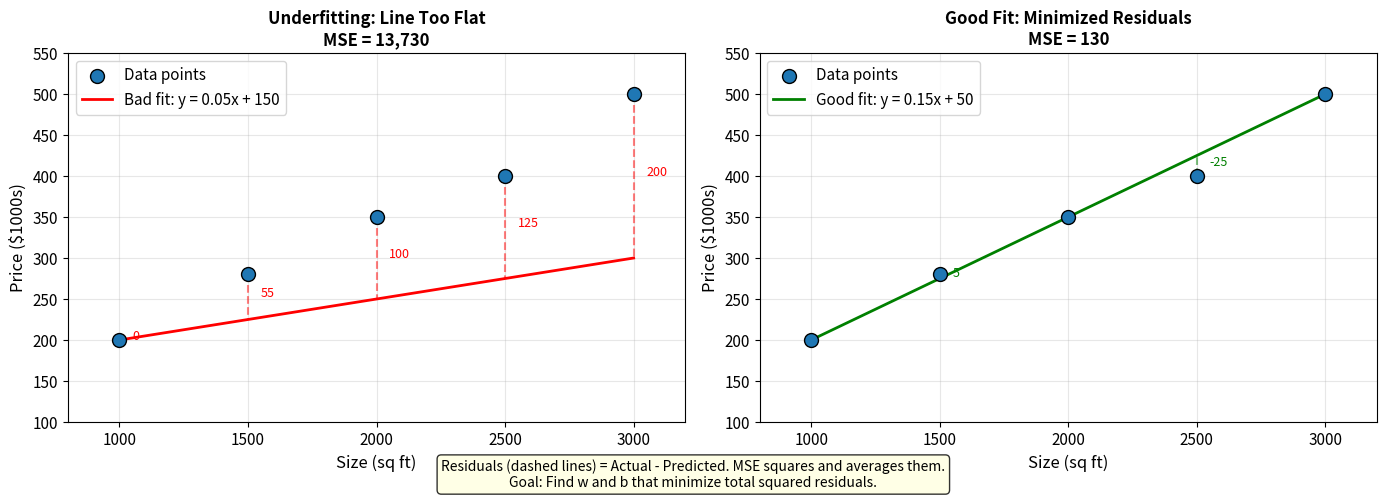

This figure's Python source:
#!/usr/bin/env python3
"""Generate linear regression fit visualization showing data, fitted line, and residuals."""

import numpy as np
import matplotlib.pyplot as plt

plt.rcParams['figure.dpi'] = 150
plt.rcParams['savefig.dpi'] = 150
plt.rcParams['font.size'] = 11

# Data from the document
X = np.array([1000, 1500, 2000, 2500, 3000])
y = np.array([200, 280, 350, 400, 500])

# Best fit parameters (from document)
w_good = 0.15
b_good = 50

# Bad fit parameters
w_bad = 0.05
b_bad = 150

# Predictions
y_pred_good = w_good * X + b_good
y_pred_bad = w_bad * X + b_bad

# Create figure with two subplots
fig, axes = plt.subplots(1, 2, figsize=(14, 5))

# Left plot: Bad fit with residuals
ax1 = axes[0]
ax1.scatter(X, y, s=100, c='#1f77b4', edgecolors='black', zorder=5, label='Data points')
ax1.plot(X, y_pred_bad, 'r-', linewidth=2, label=f'Bad fit: y = {w_bad}x + {b_bad}')

# Draw residuals (vertical lines)
for xi, yi, y_predi in zip(X, y, y_pred_bad):
    ax1.plot([xi, xi], [yi, y_predi], 'r--', alpha=0.5, linewidth=1.5)
    ax1.annotate(f'{yi - y_predi:.0f}', xy=(xi + 50, (yi + y_predi) / 2), 
                 fontsize=9, color='red', ha='left')

ax1.set_xlabel('Size (sq ft)', fontsize=12)
ax1.set_ylabel('Price ($1000s)', fontsize=12)
ax1.set_title('Underfitting: Line Too Flat\nMSE = 13,730', fontsize=12, fontweight='bold')
ax1.legend(loc='upper left')
ax1.grid(True, alpha=0.3)
ax1.set_xlim(800, 3200)
ax1.set_ylim(100, 550)

# Right plot: Good fit with residuals
ax2 = axes[1]
ax2.scatter(X, y, s=100, c='#1f77b4', edgecolors='black', zorder=5, label='Data points')
ax2.plot(X, y_pred_good, 'g-', linewidth=2, label=f'Good fit: y = {w_good}x + {b_good}')

# Draw residuals (vertical lines)
for xi, yi, y_predi in zip(X, y, y_pred_good):
    ax2.plot([xi, xi], [yi, y_predi], 'g--', alpha=0.5, linewidth=1.5)
    error = yi - y_predi
    if abs(error) > 1:  # Only annotate if error is visible
        ax2.annotate(f'{error:.0f}', xy=(xi + 50, (yi + y_predi) / 2), 
                     fontsize=9, color='green', ha='left')

ax2.set_xlabel('Size (sq ft)', fontsize=12)
ax2.set_ylabel('Price ($1000s)', fontsize=12)
ax2.set_title('Good Fit: Minimized Residuals\nMSE = 130', fontsize=12, fontweight='bold')
ax2.legend(loc='upper left')
ax2.grid(True, alpha=0.3)
ax2.set_xlim(800, 3200)
ax2.set_ylim(100, 550)

# Add explanation at bottom
fig.text(0.5, 0.02, 
         'Residuals (dashed lines) = Actual - Predicted. MSE squares and averages them.\n'
         'Goal: Find w and b that minimize total squared residuals.',
         ha='center', fontsize=10, style='italic', 
         bbox=dict(boxstyle='round', facecolor='lightyellow', alpha=0.8))

plt.tight_layout()
plt.subplots_adjust(bottom=0.15)
plt.savefig('linear_regression_fit.png', bbox_inches='tight', facecolor='white')
plt.close()

print("Generated linear_regression_fit.png")
